The GitHub repository Sovelyu/Diplom contains a labelled image folder "Split_Data" with 2 categories: non cancer, cancer. Examples follow, each with its label.

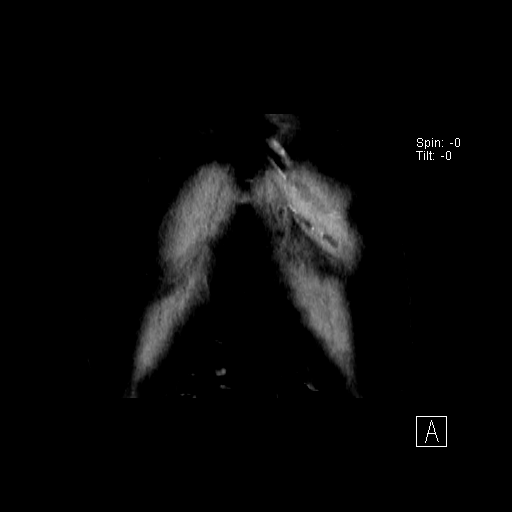
Label: non cancer

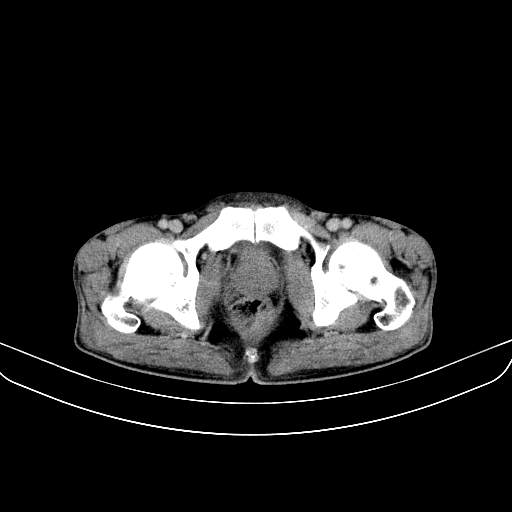
Label: cancer

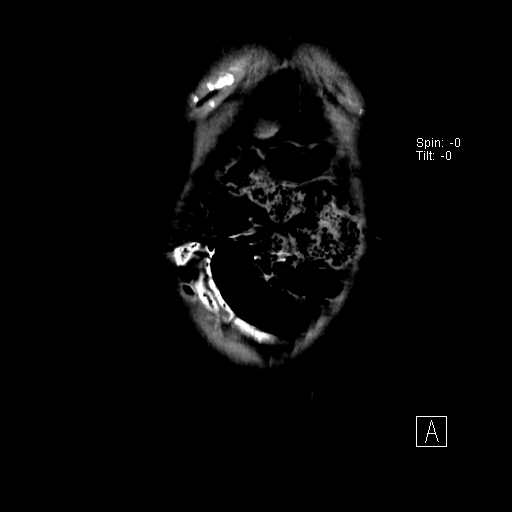
Label: cancer

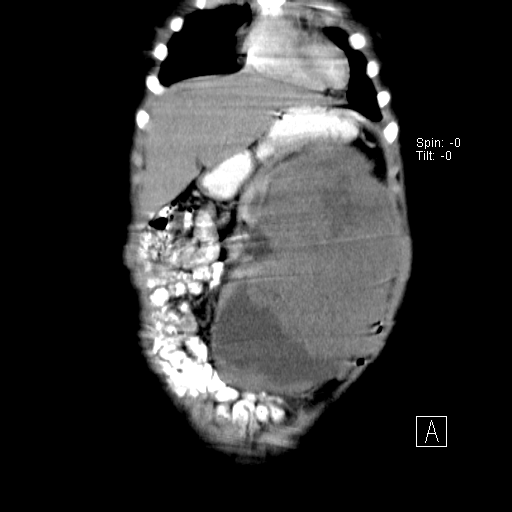
Label: cancer

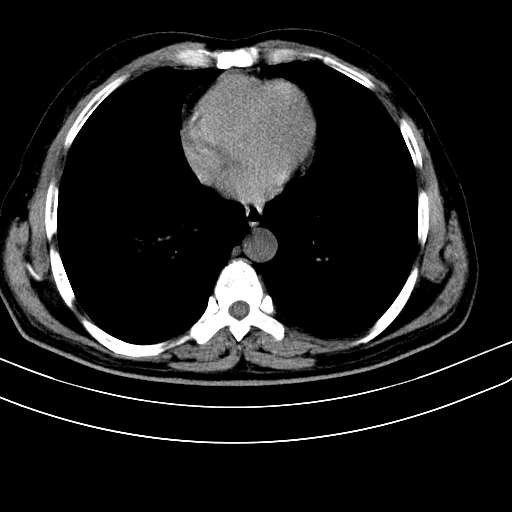
Label: cancer

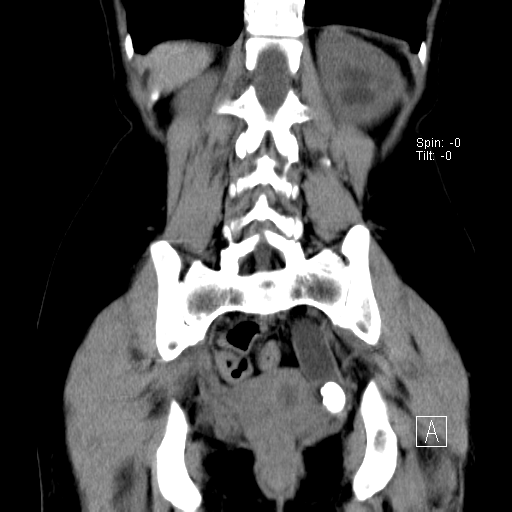
Label: non cancer
